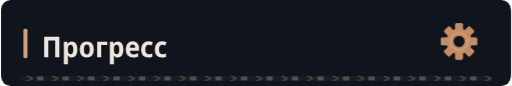
t = 0.00 s
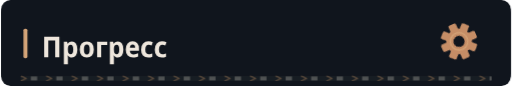
t = 4.41 s
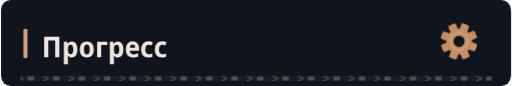
t = 7.41 s

The animated SVG that drew these frames (rendered in a browser with its animation timeline set to each time). Animation: 4 CSS @keyframes rules; frames cover the first 7.41 s, repeats indefinitely.

<svg xmlns="http://www.w3.org/2000/svg" width="640" height="108" viewBox="0 0 640 108" role="img"><defs><clipPath id="motion-frame"><rect x="1.0" y="1.0" width="638.0" height="106.0" rx="14" /></clipPath><clipPath id="motion-belt"><rect x="24.0" y="95.0" width="592.0" height="7" rx="1" /></clipPath><linearGradient id="motion-sheen" x1="0" y1="0" x2="1" y2=".2"><stop offset="0" stop-color="#e2c6a4" stop-opacity="0" /><stop offset=".46" stop-color="#e2c6a4" stop-opacity="0" /><stop offset=".5" stop-color="#e2c6a4" stop-opacity=".11" /><stop offset=".54" stop-color="#e2c6a4" stop-opacity="0" /><stop offset="1" stop-color="#e2c6a4" stop-opacity="0" /></linearGradient></defs><style>
@keyframes profile-belt { to { transform: translateX(32px); } }
@keyframes profile-sheen { to { transform: translateX(1920px); } }
@keyframes profile-gear { to { transform: rotate(360deg); } }
@keyframes profile-signal { 0%,100% { opacity: .35; } 50% { opacity: .85; } }
.profile-conveyor { animation: profile-belt 1.6s linear infinite; }
.profile-sheen { animation: profile-sheen 9s linear infinite; animation-delay: -4.41s; }
.profile-gear { transform-origin: 0px 0px; animation: profile-gear 24s linear infinite; }
.profile-signal { animation: profile-signal 6s cubic-bezier(.77,0,.175,1) infinite; animation-delay: -4.41s; }
@media (prefers-reduced-motion: reduce) {
 .profile-conveyor, .profile-sheen, .profile-gear, .profile-signal { animation: none; }
 .profile-sheen { opacity: 0; }
}
</style><title>Прогресс</title><rect width="640" height="108" rx="16" fill="#0d1117" /><g clip-path="url(#motion-frame)" pointer-events="none"><rect x="-640.0" y="0.0" width="640.0" height="108.0" fill="url(#motion-sheen)" class="profile-sheen" /></g><rect width="640" height="108" rx="12" fill="#10151d" /><rect x="28" y="36.0" width="5" height="37" rx="2" fill="#d4a478" /><g transform="translate(51 72) scale(0.036 -0.036)" fill="#eee6dc"><path transform="translate(0 0)" d="M83 0V714H613V0H468V591H227V0Z" /><path transform="translate(696 0)" d="M74 -240V546H188L208 475H215Q238 513 272.0 534.5Q306 556 356 556Q442 556 494.0 483.5Q546 411 546 273Q546 136 493.5 63.0Q441 -10 355 -10Q304 -10 270.5 11.0Q237 32 215 64H208Q215 16 215 -16V-240ZM313 107Q402 107 402 274Q402 358 380.5 399.5Q359 441 312 441Q260 441 238.0 404.0Q216 367 215 290V269Q215 189 237.0 148.0Q259 107 313 107Z" /><path transform="translate(1285 0)" d="M285 -10Q170 -10 105.0 64.5Q40 139 40 274Q40 407 106.0 481.5Q172 556 288 556Q403 556 467.0 482.0Q531 408 531 274Q531 140 466.0 65.0Q401 -10 285 -10ZM286 103Q339 103 363.0 144.0Q387 185 387 274Q387 363 363.0 403.5Q339 444 286 444Q234 444 209.5 403.0Q185 362 185 274Q185 186 209.5 144.5Q234 103 286 103Z" /><path transform="translate(1857 0)" d="M74 0V546H427V431H215V0Z" /><path transform="translate(2301 0)" d="M74 -240V546H188L208 475H215Q238 513 272.0 534.5Q306 556 356 556Q442 556 494.0 483.5Q546 411 546 273Q546 136 493.5 63.0Q441 -10 355 -10Q304 -10 270.5 11.0Q237 32 215 64H208Q215 16 215 -16V-240ZM313 107Q402 107 402 274Q402 358 380.5 399.5Q359 441 312 441Q260 441 238.0 404.0Q216 367 215 290V269Q215 189 237.0 148.0Q259 107 313 107Z" /><path transform="translate(2890 0)" d="M298 -10Q176 -10 107.5 61.5Q39 133 39 270Q39 408 104.0 482.5Q169 557 279 557Q386 557 443.5 490.5Q501 424 501 309V234H183Q185 170 219.5 136.5Q254 103 318 103Q394 103 471 143V28Q435 9 392.5 -0.5Q350 -10 298 -10ZM185 333H366Q366 386 344.5 418.5Q323 451 279 451Q238 451 213.5 422.0Q189 393 185 333Z" /><path transform="translate(3426 0)" d="M288 -10Q167 -10 103.0 61.5Q39 133 39 268Q39 409 108.5 483.0Q178 557 294 557Q382 557 447 522L406 413Q351 440 305 440Q246 440 215.5 397.0Q185 354 185 271Q185 108 314 108Q341 108 371.5 115.0Q402 122 431 136V20Q371 -10 288 -10Z" /><path transform="translate(3903 0)" d="M288 -10Q167 -10 103.0 61.5Q39 133 39 268Q39 409 108.5 483.0Q178 557 294 557Q382 557 447 522L406 413Q351 440 305 440Q246 440 215.5 397.0Q185 354 185 271Q185 108 314 108Q341 108 371.5 115.0Q402 122 431 136V20Q371 -10 288 -10Z" /></g><g transform="translate(575 52.0) scale(1)"><g class="profile-gear" fill="#c58d66"><rect x="-5" y="-23" width="10" height="15" rx="2" transform="rotate(0)" /><rect x="-5" y="-23" width="10" height="15" rx="2" transform="rotate(45)" /><rect x="-5" y="-23" width="10" height="15" rx="2" transform="rotate(90)" /><rect x="-5" y="-23" width="10" height="15" rx="2" transform="rotate(135)" /><rect x="-5" y="-23" width="10" height="15" rx="2" transform="rotate(180)" /><rect x="-5" y="-23" width="10" height="15" rx="2" transform="rotate(225)" /><rect x="-5" y="-23" width="10" height="15" rx="2" transform="rotate(270)" /><rect x="-5" y="-23" width="10" height="15" rx="2" transform="rotate(315)" /><circle r="16" /><circle r="7" fill="#10151d" /><circle r="11" fill="none" stroke="#d4a478" stroke-width="1.5" /></g></g><g clip-path="url(#motion-belt)" pointer-events="none"><rect x="24.0" y="95.0" width="592.0" height="7" fill="#171d23" /><g class="profile-conveyor"><path d="M-32 95l7 3.5 -7 3.5" fill="none" stroke="#9e7956" stroke-width="1.5" opacity=".55" /><rect x="-19.0" y="96.0" width="8" height="5" fill="#a5a29b" opacity=".4" /><path d="M0 95l7 3.5 -7 3.5" fill="none" stroke="#9e7956" stroke-width="1.5" opacity=".55" /><rect x="13.0" y="96.0" width="8" height="5" fill="#a5a29b" opacity=".4" /><path d="M32 95l7 3.5 -7 3.5" fill="none" stroke="#9e7956" stroke-width="1.5" opacity=".55" /><rect x="45.0" y="96.0" width="8" height="5" fill="#a5a29b" opacity=".4" /><path d="M64 95l7 3.5 -7 3.5" fill="none" stroke="#9e7956" stroke-width="1.5" opacity=".55" /><rect x="77.0" y="96.0" width="8" height="5" fill="#a5a29b" opacity=".4" /><path d="M96 95l7 3.5 -7 3.5" fill="none" stroke="#9e7956" stroke-width="1.5" opacity=".55" /><rect x="109.0" y="96.0" width="8" height="5" fill="#a5a29b" opacity=".4" /><path d="M128 95l7 3.5 -7 3.5" fill="none" stroke="#9e7956" stroke-width="1.5" opacity=".55" /><rect x="141.0" y="96.0" width="8" height="5" fill="#a5a29b" opacity=".4" /><path d="M160 95l7 3.5 -7 3.5" fill="none" stroke="#9e7956" stroke-width="1.5" opacity=".55" /><rect x="173.0" y="96.0" width="8" height="5" fill="#a5a29b" opacity=".4" /><path d="M192 95l7 3.5 -7 3.5" fill="none" stroke="#9e7956" stroke-width="1.5" opacity=".55" /><rect x="205.0" y="96.0" width="8" height="5" fill="#a5a29b" opacity=".4" /><path d="M224 95l7 3.5 -7 3.5" fill="none" stroke="#9e7956" stroke-width="1.5" opacity=".55" /><rect x="237.0" y="96.0" width="8" height="5" fill="#a5a29b" opacity=".4" /><path d="M256 95l7 3.5 -7 3.5" fill="none" stroke="#9e7956" stroke-width="1.5" opacity=".55" /><rect x="269.0" y="96.0" width="8" height="5" fill="#a5a29b" opacity=".4" /><path d="M288 95l7 3.5 -7 3.5" fill="none" stroke="#9e7956" stroke-width="1.5" opacity=".55" /><rect x="301.0" y="96.0" width="8" height="5" fill="#a5a29b" opacity=".4" /><path d="M320 95l7 3.5 -7 3.5" fill="none" stroke="#9e7956" stroke-width="1.5" opacity=".55" /><rect x="333.0" y="96.0" width="8" height="5" fill="#a5a29b" opacity=".4" /><path d="M352 95l7 3.5 -7 3.5" fill="none" stroke="#9e7956" stroke-width="1.5" opacity=".55" /><rect x="365.0" y="96.0" width="8" height="5" fill="#a5a29b" opacity=".4" /><path d="M384 95l7 3.5 -7 3.5" fill="none" stroke="#9e7956" stroke-width="1.5" opacity=".55" /><rect x="397.0" y="96.0" width="8" height="5" fill="#a5a29b" opacity=".4" /><path d="M416 95l7 3.5 -7 3.5" fill="none" stroke="#9e7956" stroke-width="1.5" opacity=".55" /><rect x="429.0" y="96.0" width="8" height="5" fill="#a5a29b" opacity=".4" /><path d="M448 95l7 3.5 -7 3.5" fill="none" stroke="#9e7956" stroke-width="1.5" opacity=".55" /><rect x="461.0" y="96.0" width="8" height="5" fill="#a5a29b" opacity=".4" /><path d="M480 95l7 3.5 -7 3.5" fill="none" stroke="#9e7956" stroke-width="1.5" opacity=".55" /><rect x="493.0" y="96.0" width="8" height="5" fill="#a5a29b" opacity=".4" /><path d="M512 95l7 3.5 -7 3.5" fill="none" stroke="#9e7956" stroke-width="1.5" opacity=".55" /><rect x="525.0" y="96.0" width="8" height="5" fill="#a5a29b" opacity=".4" /><path d="M544 95l7 3.5 -7 3.5" fill="none" stroke="#9e7956" stroke-width="1.5" opacity=".55" /><rect x="557.0" y="96.0" width="8" height="5" fill="#a5a29b" opacity=".4" /><path d="M576 95l7 3.5 -7 3.5" fill="none" stroke="#9e7956" stroke-width="1.5" opacity=".55" /><rect x="589.0" y="96.0" width="8" height="5" fill="#a5a29b" opacity=".4" /><path d="M608 95l7 3.5 -7 3.5" fill="none" stroke="#9e7956" stroke-width="1.5" opacity=".55" /><rect x="621.0" y="96.0" width="8" height="5" fill="#a5a29b" opacity=".4" /><path d="M640 95l7 3.5 -7 3.5" fill="none" stroke="#9e7956" stroke-width="1.5" opacity=".55" /><rect x="653.0" y="96.0" width="8" height="5" fill="#a5a29b" opacity=".4" /></g></g></svg>
